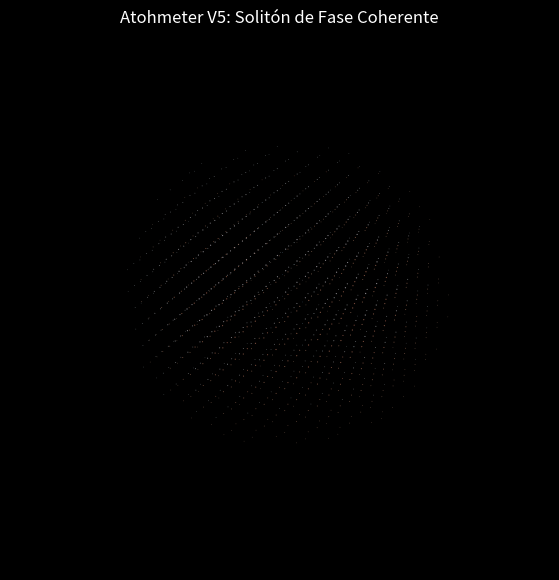

Source code (Python):
import numpy as np
import matplotlib.pyplot as plt
from mpl_toolkits.mplot3d import Axes3D

# --- Operadores de Bajo Consumo (Velvet-Ready) ---
def compute_gradient(field):
    return np.array(np.gradient(field, axis=(0, 1, 2)), dtype=np.complex64)

def compute_laplacian(field):
    lap = np.zeros_like(field)
    for i in range(3):
        lap += np.gradient(np.gradient(field, axis=i), axis=i)
    return lap

def compute_curl(field):
    fx, fy, fz = field[...,0], field[...,1], field[...,2]
    curl = np.zeros_like(field)
    curl[...,0] = np.gradient(fz, axis=1) - np.gradient(fy, axis=2)
    curl[...,1] = np.gradient(fx, axis=2) - np.gradient(fz, axis=0)
    curl[...,2] = np.gradient(fy, axis=0) - np.gradient(fx, axis=1)
    return curl

# --- El Motor de un solo paso (Resiliencia Analógica) ---
def step_evolve_clean(psi, dt, params):
    rho = np.sum(np.abs(psi)**2, axis=-1).astype(np.float32) + 1e-9
    log_rho = np.log(rho)
    grad_log_rho = compute_gradient(log_rho)
    
    V_prime = params['lambda'] * (np.expand_dims(rho, -1) - params['phi0']**2)
    phase_coupling = params['gamma'] * np.exp(-1j * params['theta_vac_0'])
    
    curl_psi = compute_curl(psi)
    snap = params['eta'] * compute_curl(np.cross(psi, curl_psi))
    
    bohm = -(params['bohm_coeff'] / 4.0) * (compute_laplacian(log_rho) + 0.5 * np.sum(np.real(grad_log_rho)**2, axis=0))
    
    dpsi = -1j * (
        -0.5 * compute_laplacian(psi) + 
        V_prime * psi + 
        phase_coupling * psi + 
        snap + 
        np.expand_dims(bohm, -1) * psi
    )
    return psi + dt * dpsi

# --- Main con Visualización Final ---
if __name__ == "__main__":
    N = 32
    params = {'lambda': 0.8, 'phi0': 1.0, 'eta': 0.5, 'bohm_coeff': 1.0, 'gamma': 0.15, 'theta_vac_0': 0.0}
    
    # Inicialización
    x = np.linspace(-1, 1, N)
    X, Y, Z = np.meshgrid(x, x, x, indexing='ij')
    r2 = X**2 + Y**2 + Z**2
    psi = np.zeros((N, N, N, 3), dtype=np.complex64)
    psi[..., 0] = -Y * np.exp(-10 * r2)
    psi[..., 1] = X * np.exp(-10 * r2)
    psi[..., 2] = 0.5 * Z * np.exp(-10 * r2)
    
    print("--- Corriendo motor de supervivencia... ---")
    for step in range(301):
        psi = step_evolve_clean(psi, 0.005, params)
        if step % 100 == 0:
            print(f"Paso {step} | Estabilidad OK")

    # --- PLOT FINAL (El momento de la verdad) ---
    print("\nGenerando plot final...")
    rho = np.sum(np.abs(psi)**2, axis=-1)
    # Usamos la fase promedio de los 3 componentes (Identidad Analógica)
    avg_phase = np.angle(np.sum(psi, axis=-1))
    
    mask = rho > (np.max(rho) * 0.2) # Solo vemos el corazón del grumo
    
    fig = plt.figure(figsize=(10, 7), facecolor='black')
    ax = fig.add_subplot(111, projection='3d', facecolor='black')
    
    p = ax.scatter(X[mask], Y[mask], Z[mask], 
                  c=avg_phase[mask], 
                  cmap='twilight', # Un mapa de color cíclico para fases
                  s=rho[mask]*50, 
                  alpha=0.6, 
                  edgecolors='none')
    
    ax.set_axis_off()
    plt.title("Atohmeter V5: Solitón de Fase Coherente", color='white')
    plt.show()
